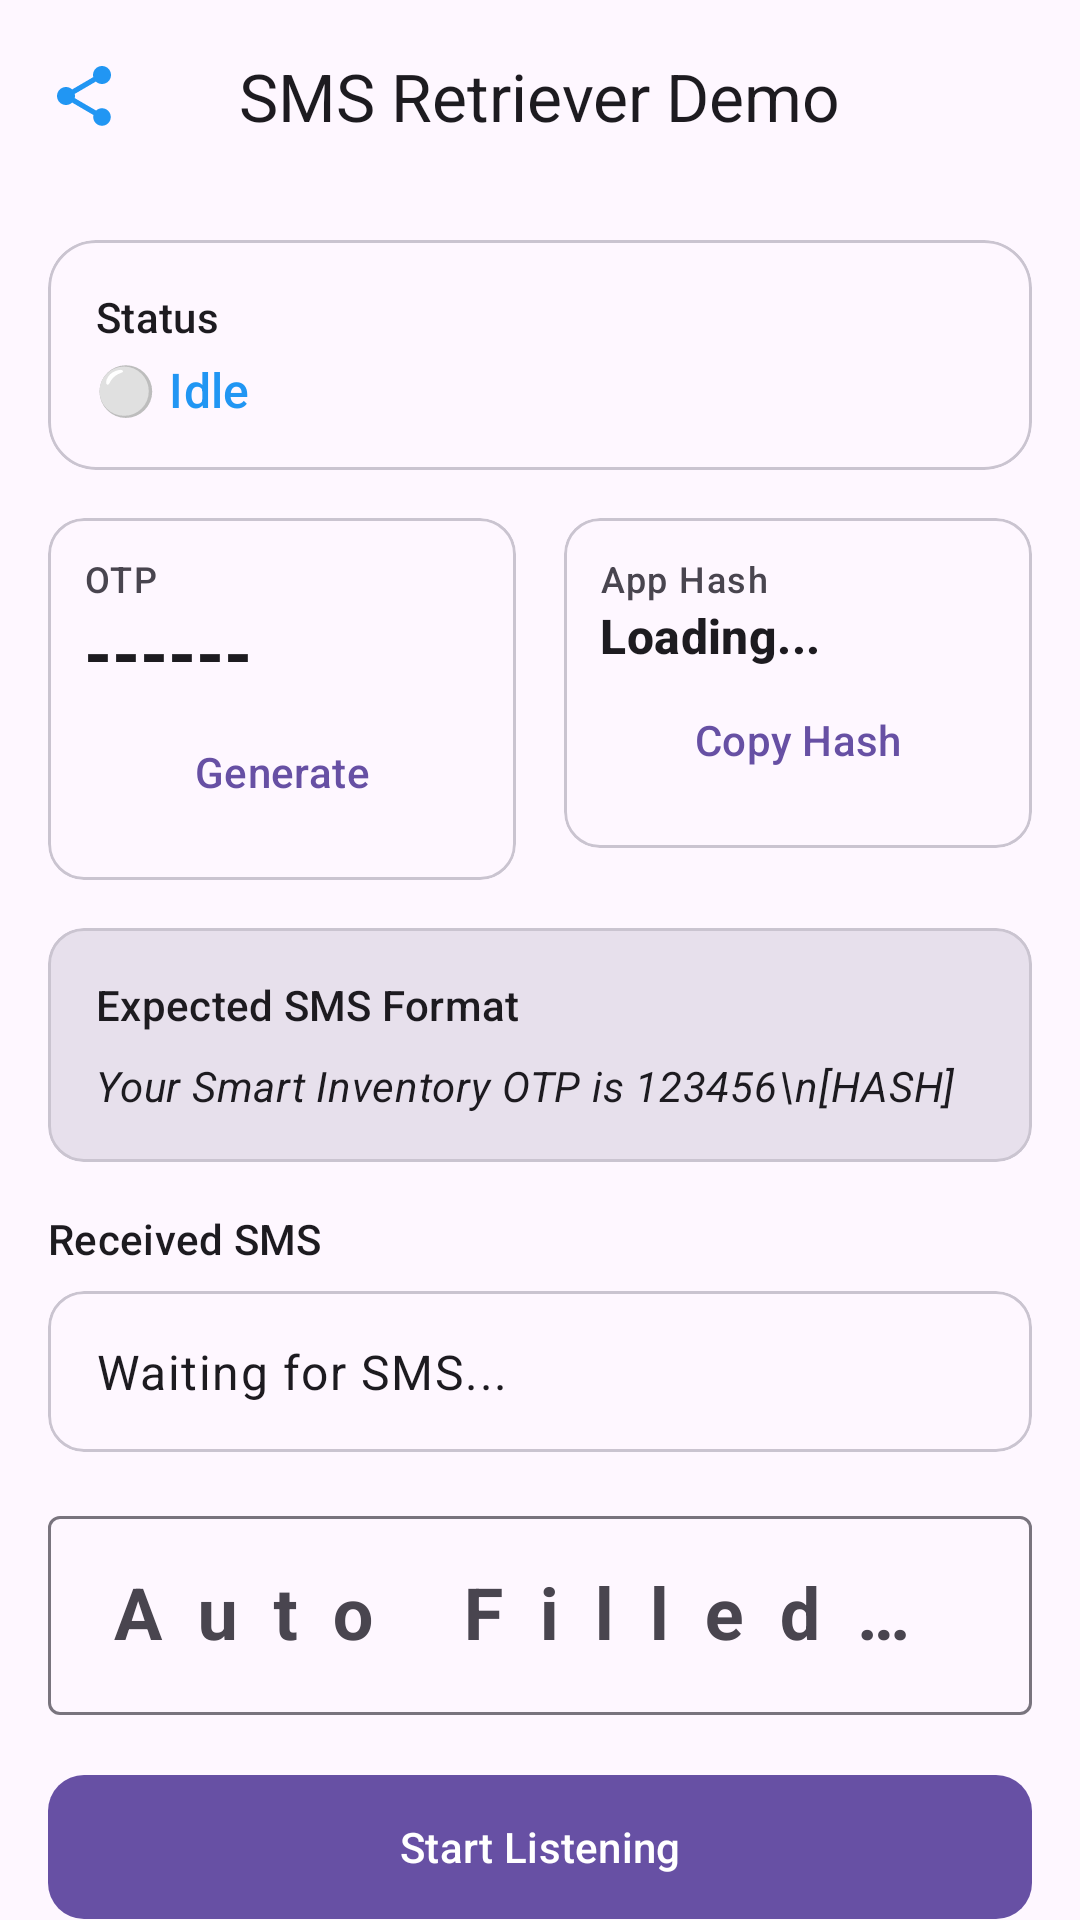

Layout XML and referenced resources for this Android screen:
<!-- AndroidManifest.xml: activity theme Theme.SmartInventaryManagement -->
<!-- res/layout/activity_retriever_demo.xml -->
<?xml version="1.0" encoding="utf-8"?>
<androidx.coordinatorlayout.widget.CoordinatorLayout xmlns:android="http://schemas.android.com/apk/res/android"
    xmlns:app="http://schemas.android.com/apk/res-auto"
    xmlns:tools="http://schemas.android.com/tools"
    android:layout_width="match_parent"
    android:layout_height="match_parent"
    android:background="?android:colorBackground">

    <com.google.android.material.appbar.AppBarLayout
        android:layout_width="match_parent"
        android:layout_height="wrap_content"
        android:background="@android:color/transparent"
        app:elevation="0dp">

        <com.google.android.material.appbar.MaterialToolbar
            android:id="@+id/toolbar"
            android:layout_width="match_parent"
            android:layout_height="?attr/actionBarSize"
            app:navigationIcon="@drawable/ic_share"
            app:title="@string/sms_retriever_demo"
            app:titleCentered="true" />
    </com.google.android.material.appbar.AppBarLayout>

    <androidx.core.widget.NestedScrollView
        android:layout_width="match_parent"
        android:layout_height="match_parent"
        app:layout_behavior="@string/appbar_scrolling_view_behavior">

        <LinearLayout
            android:layout_width="match_parent"
            android:layout_height="wrap_content"
            android:orientation="vertical"
            android:padding="16dp">

            
            <com.google.android.material.card.MaterialCardView
                android:layout_width="match_parent"
                android:layout_height="wrap_content"
                android:layout_marginBottom="16dp"
                app:cardCornerRadius="16dp"
                app:strokeWidth="1dp">

                <LinearLayout
                    android:layout_width="match_parent"
                    android:layout_height="wrap_content"
                    android:orientation="vertical"
                    android:padding="16dp">

                    <TextView
                        android:layout_width="wrap_content"
                        android:layout_height="wrap_content"
                        android:text="Status"
                        android:textAppearance="?attr/textAppearanceLabelLarge" />

                    <TextView
                        android:id="@+id/tvRetrieverStatus"
                        android:layout_width="wrap_content"
                        android:layout_height="wrap_content"
                        android:layout_marginTop="4dp"
                        android:text="⚪ Idle"
                        android:textAppearance="?attr/textAppearanceTitleMedium"
                        android:textColor="@color/primary" />
                </LinearLayout>
            </com.google.android.material.card.MaterialCardView>

            
            <GridLayout
                android:layout_width="match_parent"
                android:layout_height="wrap_content"
                android:columnCount="2"
                android:layout_marginBottom="16dp">

                <com.google.android.material.card.MaterialCardView
                    android:layout_width="0dp"
                    android:layout_height="wrap_content"
                    android:layout_columnWeight="1"
                    android:layout_marginEnd="8dp"
                    app:cardCornerRadius="12dp"
                    app:strokeWidth="1dp">

                    <LinearLayout
                        android:layout_width="match_parent"
                        android:layout_height="wrap_content"
                        android:orientation="vertical"
                        android:padding="12dp">

                        <TextView
                            android:layout_width="wrap_content"
                            android:layout_height="wrap_content"
                            android:text="OTP"
                            android:textAppearance="?attr/textAppearanceLabelMedium" />

                        <TextView
                            android:id="@+id/tvDemoOtp"
                            android:layout_width="wrap_content"
                            android:layout_height="wrap_content"
                            android:text="------"
                            android:textAppearance="?attr/textAppearanceHeadlineSmall"
                            android:textStyle="bold" />

                        <com.google.android.material.button.MaterialButton
                            android:id="@+id/btnGenerateDemoOtp"
                            style="@style/Widget.Material3.Button.TextButton"
                            android:layout_width="match_parent"
                            android:layout_height="wrap_content"
                            android:text="Generate" />
                    </LinearLayout>
                </com.google.android.material.card.MaterialCardView>

                <com.google.android.material.card.MaterialCardView
                    android:layout_width="0dp"
                    android:layout_height="wrap_content"
                    android:layout_columnWeight="1"
                    android:layout_marginStart="8dp"
                    app:cardCornerRadius="12dp"
                    app:strokeWidth="1dp">

                    <LinearLayout
                        android:layout_width="match_parent"
                        android:layout_height="wrap_content"
                        android:orientation="vertical"
                        android:padding="12dp">

                        <TextView
                            android:layout_width="wrap_content"
                            android:layout_height="wrap_content"
                            android:text="App Hash"
                            android:textAppearance="?attr/textAppearanceLabelMedium" />

                        <TextView
                            android:id="@+id/tvAppHash"
                            android:layout_width="wrap_content"
                            android:layout_height="wrap_content"
                            android:text="Loading..."
                            android:textAppearance="?attr/textAppearanceTitleMedium"
                            android:textStyle="bold" />

                        <com.google.android.material.button.MaterialButton
                            android:id="@+id/btnCopyHash"
                            style="@style/Widget.Material3.Button.TextButton"
                            android:layout_width="match_parent"
                            android:layout_height="wrap_content"
                            android:text="Copy Hash" />
                    </LinearLayout>
                </com.google.android.material.card.MaterialCardView>
            </GridLayout>

            
            <com.google.android.material.card.MaterialCardView
                android:layout_width="match_parent"
                android:layout_height="wrap_content"
                android:layout_marginBottom="16dp"
                app:cardBackgroundColor="?attr/colorSurfaceVariant"
                app:cardCornerRadius="12dp">

                <LinearLayout
                    android:layout_width="match_parent"
                    android:layout_height="wrap_content"
                    android:orientation="vertical"
                    android:padding="16dp">

                    <TextView
                        android:layout_width="wrap_content"
                        android:layout_height="wrap_content"
                        android:text="Expected SMS Format"
                        android:textAppearance="?attr/textAppearanceLabelLarge" />

                    <TextView
                        android:id="@+id/tvSmsTemplate"
                        android:layout_width="wrap_content"
                        android:layout_height="wrap_content"
                        android:layout_marginTop="8dp"
                        android:text="Your Smart Inventory OTP is 123456\n[HASH]"
                        android:textAppearance="?attr/textAppearanceBodyMedium"
                        android:textStyle="italic" />
                </LinearLayout>
            </com.google.android.material.card.MaterialCardView>

            
            <TextView
                android:layout_width="wrap_content"
                android:layout_height="wrap_content"
                android:text="Received SMS"
                android:textAppearance="?attr/textAppearanceLabelLarge"
                android:layout_marginBottom="8dp"/>

            <com.google.android.material.card.MaterialCardView
                android:layout_width="match_parent"
                android:layout_height="wrap_content"
                android:layout_marginBottom="16dp"
                app:cardCornerRadius="12dp"
                app:strokeWidth="1dp">

                <TextView
                    android:id="@+id/tvReceivedSms"
                    android:layout_width="match_parent"
                    android:layout_height="wrap_content"
                    android:padding="16dp"
                    android:text="Waiting for SMS..."
                    android:textAppearance="?attr/textAppearanceBodyLarge" />
            </com.google.android.material.card.MaterialCardView>

            
            <com.google.android.material.textfield.TextInputLayout
                style="@style/Widget.Material3.TextInputLayout.OutlinedBox"
                android:layout_width="match_parent"
                android:layout_height="wrap_content"
                android:layout_marginBottom="16dp"
                android:hint="Auto Filled OTP">

                <com.google.android.material.textfield.TextInputEditText
                    android:id="@+id/etDemoAutoFill"
                    android:layout_width="match_parent"
                    android:layout_height="wrap_content"
                    android:enabled="false"
                    android:inputType="number"
                    android:letterSpacing="0.5"
                    android:textAlignment="center"
                    android:textSize="24sp"
                    android:textStyle="bold" />
            </com.google.android.material.textfield.TextInputLayout>

            <com.google.android.material.button.MaterialButton
                android:id="@+id/btnStartListening"
                android:layout_width="match_parent"
                android:layout_height="56dp"
                android:layout_marginBottom="24dp"
                android:text="Start Listening"
                app:cornerRadius="12dp" />

            
            <TextView
                android:layout_width="wrap_content"
                android:layout_height="wrap_content"
                android:text="Activity Logs"
                android:textAppearance="?attr/textAppearanceLabelLarge"
                android:layout_marginBottom="8dp"/>

            <com.google.android.material.card.MaterialCardView
                android:layout_width="match_parent"
                android:layout_height="wrap_content"
                app:cardCornerRadius="12dp"
                app:strokeWidth="1dp">

                <TextView
                    android:id="@+id/tvDemoLogs"
                    android:layout_width="match_parent"
                    android:layout_height="200dp"
                    android:padding="12dp"
                    android:scrollbars="vertical"
                    android:text="Logs will appear here..."
                    android:textAppearance="?attr/textAppearanceBodySmall"
                    android:fontFamily="monospace" />
            </com.google.android.material.card.MaterialCardView>

        </LinearLayout>
    </androidx.core.widget.NestedScrollView>

</androidx.coordinatorlayout.widget.CoordinatorLayout>
<!-- resources referenced by this layout -->
<resources>
  <color name="primary">#2196F3</color>
  <!-- drawable ic_share (drawable) -->
  <vector xmlns:android="http://schemas.android.com/apk/res/android"
      android:width="24dp"
      android:height="24dp"
      android:viewportWidth="24"
      android:viewportHeight="24">
      <path
          android:fillColor="#2196F3"
          android:pathData="M18,16.08c-0.76,0 -1.44,0.3 -1.96,0.77L8.91,12.7c0.05,-0.23 0.09,-0.46 0.09,-0.7s-0.04,-0.47 -0.09,-0.7l7.05,-4.11c0.54,0.5 1.25,0.81 2.04,0.81 1.66,0 3,-1.34 3,-3s-1.34,-3 -3,-3 -3,1.34 -3,3c0,0.24 0.04,0.47 0.09,0.7L8.04,9.81C7.5,9.31 6.79,9 6,9c-1.66,0 -3,1.34 -3,3s1.34,3 3,3c0.79,0 1.5,-0.31 2.04,-0.81l7.12,4.16c-0.05,0.21 -0.08,0.43 -0.08,0.65 0,1.61 1.31,2.92 2.92,2.92s2.92,-1.31 2.92,-2.92 -1.31,-2.92 -2.92,-2.92z"/>
  </vector>
  <string name="sms_retriever_demo">SMS Retriever Demo</string>
  <style name="Theme.SmartInventaryManagement" parent="Base.Theme.SmartInventaryManagement" />
  <style name="Base.Theme.SmartInventaryManagement" parent="Theme.Material3.DayNight.NoActionBar">
  
      </style>
</resources>
